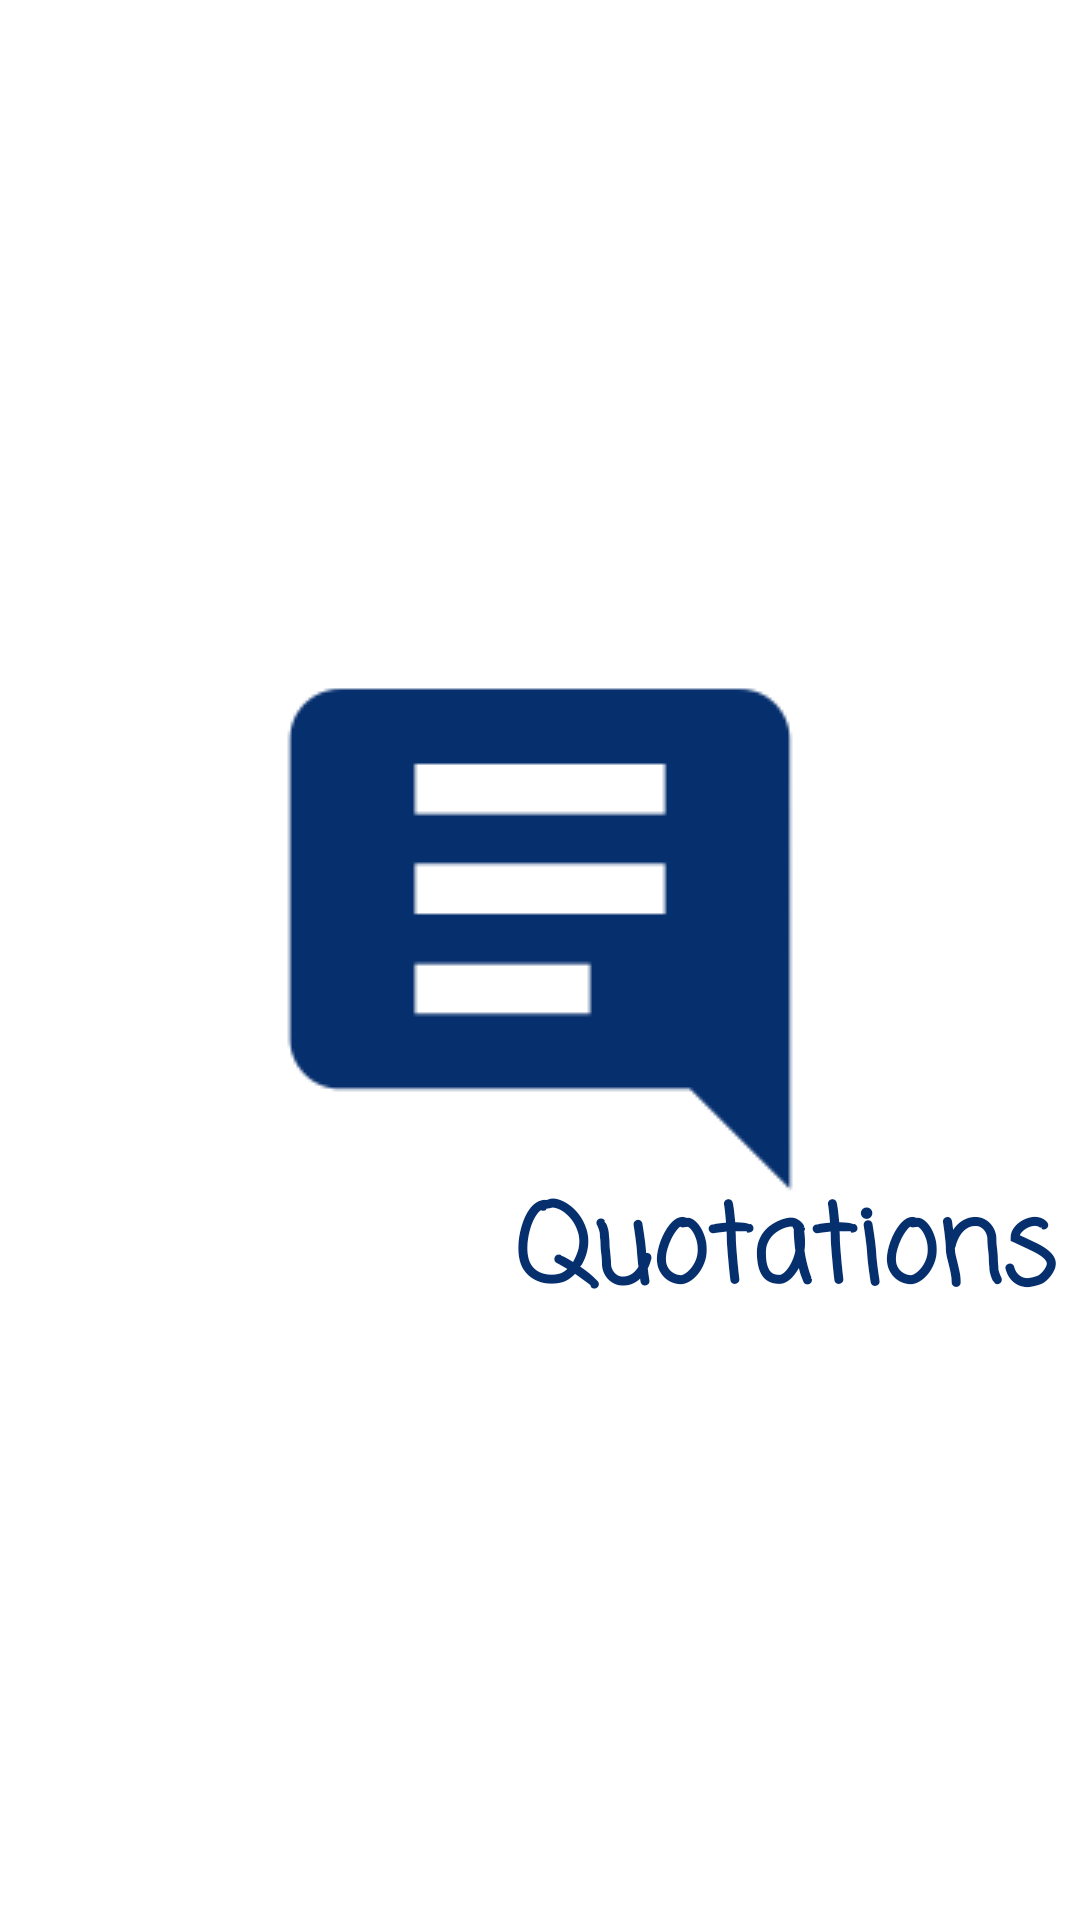

Reconstruct the res/layout file that produces this screen, plus the resources it refers to.
<!-- AndroidManifest.xml: application theme AppTheme -->
<!-- res/layout/activity_splash.xml -->
<?xml version="1.0" encoding="utf-8"?>
<FrameLayout xmlns:android="http://schemas.android.com/apk/res/android"
    xmlns:tools="http://schemas.android.com/tools"
    android:layout_width="match_parent"
    android:layout_height="match_parent"
    android:background="#FFFFFF"
    tools:context=".Splash">

    <RelativeLayout
        android:layout_width="match_parent"
        android:layout_height="wrap_content"
        android:layout_gravity="center">

        <ImageView
            android:id="@+id/spimage"
            android:layout_width="wrap_content"
            android:layout_height="wrap_content"
            android:layout_alignParentTop="true"
            android:layout_centerHorizontal="true"
            android:layout_marginStart="10dp"
            android:layout_marginLeft="10dp"
            android:layout_marginTop="10dp"
            android:layout_marginEnd="10dp"
            android:layout_marginRight="10dp"
            android:layout_marginBottom="0dp"
            android:scaleType="fitXY"
            android:src="@drawable/notelist" />

        <TextView
            android:id="@+id/sptext"
            android:layout_width="wrap_content"
            android:layout_height="wrap_content"
            android:layout_below="@id/spimage"
            android:layout_alignParentRight="true"
            android:layout_centerVertical="true"
            android:layout_marginTop="-15dp"
            android:layout_marginRight="8dp"
            android:fontFamily="casual"
            android:text="Quotations"
            android:textColor="#062F6D"
            android:textSize="36sp"
            android:textStyle="bold" />
    </RelativeLayout>

</FrameLayout>
<!-- resources referenced by this layout -->
<resources>
  <!-- drawable notelist: png bitmap (drawable, 1844 bytes) -->
  <style name="AppTheme" parent="Theme.AppCompat.Light.DarkActionBar">
          
          <item name="colorPrimary">#073781</item>
          <item name="colorPrimaryDark">#062F6D</item>
          <item name="colorAccent">#073781</item>
      </style>
</resources>
